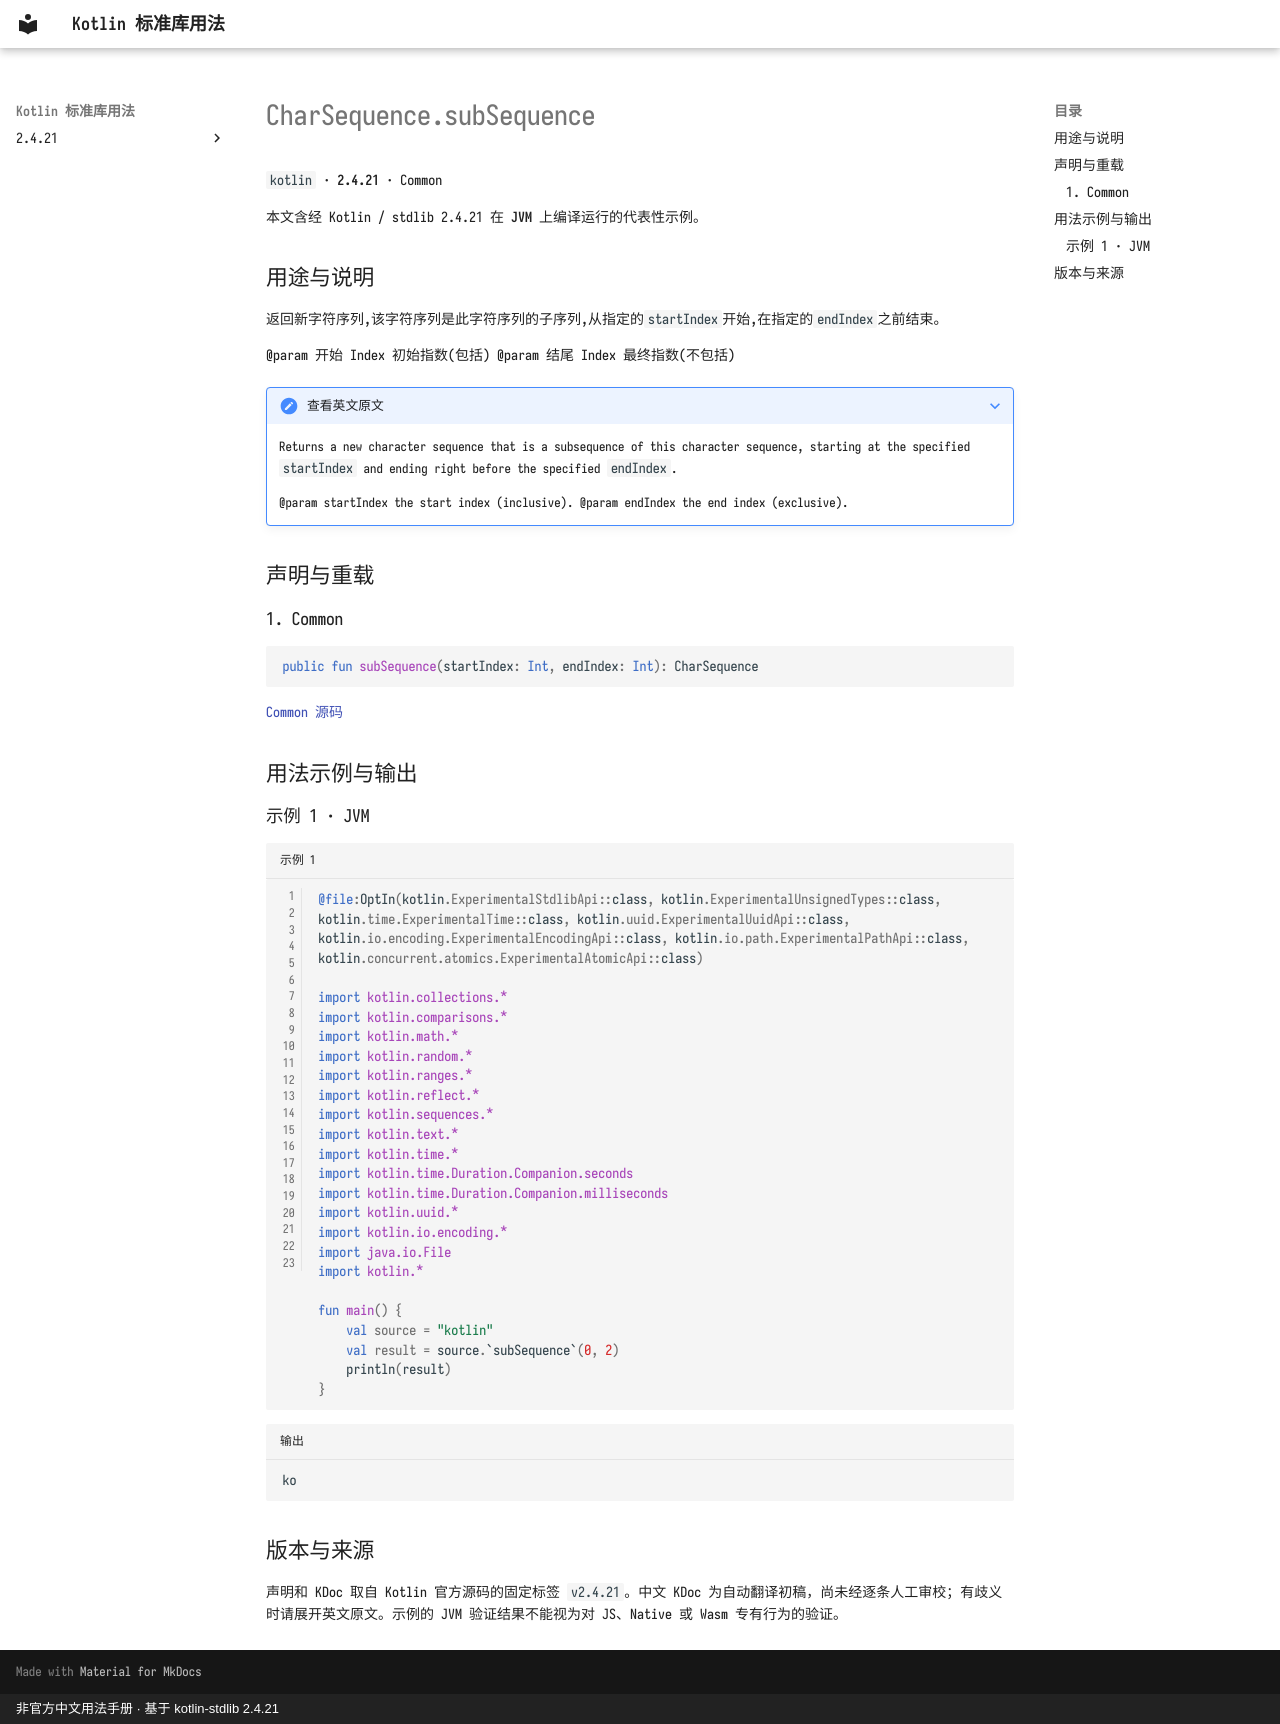

repository: oooooooko/kotlin-stdlib-docs · page: zh/api/kotlin/charsequence-subsequence--34530aca/index.html · generator: mkdocs · copyright: 非官方中文用法手册 · 基于 kotlin-stdlib 2.4.21

# CharSequence.subSequence

`kotlin` · **2.4.21** · Common

本文含经 Kotlin / stdlib 2.4.21 在 **JVM** 上编译运行的代表性示例。

## 用途与说明

返回新字符序列,该字符序列是此字符序列的子序列,从指定的`startIndex`开始,在指定的`endIndex`之前结束。

@param 开始 Index 初始指数(包括) @param 结尾 Index 最终指数(不包括)

??? note "查看英文原文"

    Returns a new character sequence that is a subsequence of this character sequence,
    starting at the specified `startIndex` and ending right before the specified `endIndex`.
    
    @param startIndex the start index (inclusive).
    @param endIndex the end index (exclusive).

## 声明与重载

### 1. Common

```kotlin
public fun subSequence(startIndex: Int, endIndex: Int): CharSequence
```

[Common 源码](https://github.com/JetBrains/kotlin/blob/v2.4.21/libraries/stdlib/src/kotlin/CharSequence.kt#L35)

## 用法示例与输出

### 示例 1 · JVM

```kotlin title="示例 1" linenums="1"
@file:OptIn(kotlin.ExperimentalStdlibApi::class, kotlin.ExperimentalUnsignedTypes::class, kotlin.time.ExperimentalTime::class, kotlin.uuid.ExperimentalUuidApi::class, kotlin.io.encoding.ExperimentalEncodingApi::class, kotlin.io.path.ExperimentalPathApi::class, kotlin.concurrent.atomics.ExperimentalAtomicApi::class)

import kotlin.collections.*
import kotlin.comparisons.*
import kotlin.math.*
import kotlin.random.*
import kotlin.ranges.*
import kotlin.reflect.*
import kotlin.sequences.*
import kotlin.text.*
import kotlin.time.*
import kotlin.time.Duration.Companion.seconds
import kotlin.time.Duration.Companion.milliseconds
import kotlin.uuid.*
import kotlin.io.encoding.*
import java.io.File
import kotlin.*

fun main() {
    val source = "kotlin"
    val result = source.`subSequence`(0, 2)
    println(result)
}
```

```text title="输出"
ko
```

## 版本与来源

声明和 KDoc 取自 Kotlin 官方源码的固定标签 `v2.4.21`。中文 KDoc 为自动翻译初稿，尚未经逐条人工审校；有歧义时请展开英文原文。示例的 JVM 验证结果不能视为对 JS、Native 或 Wasm 专有行为的验证。
